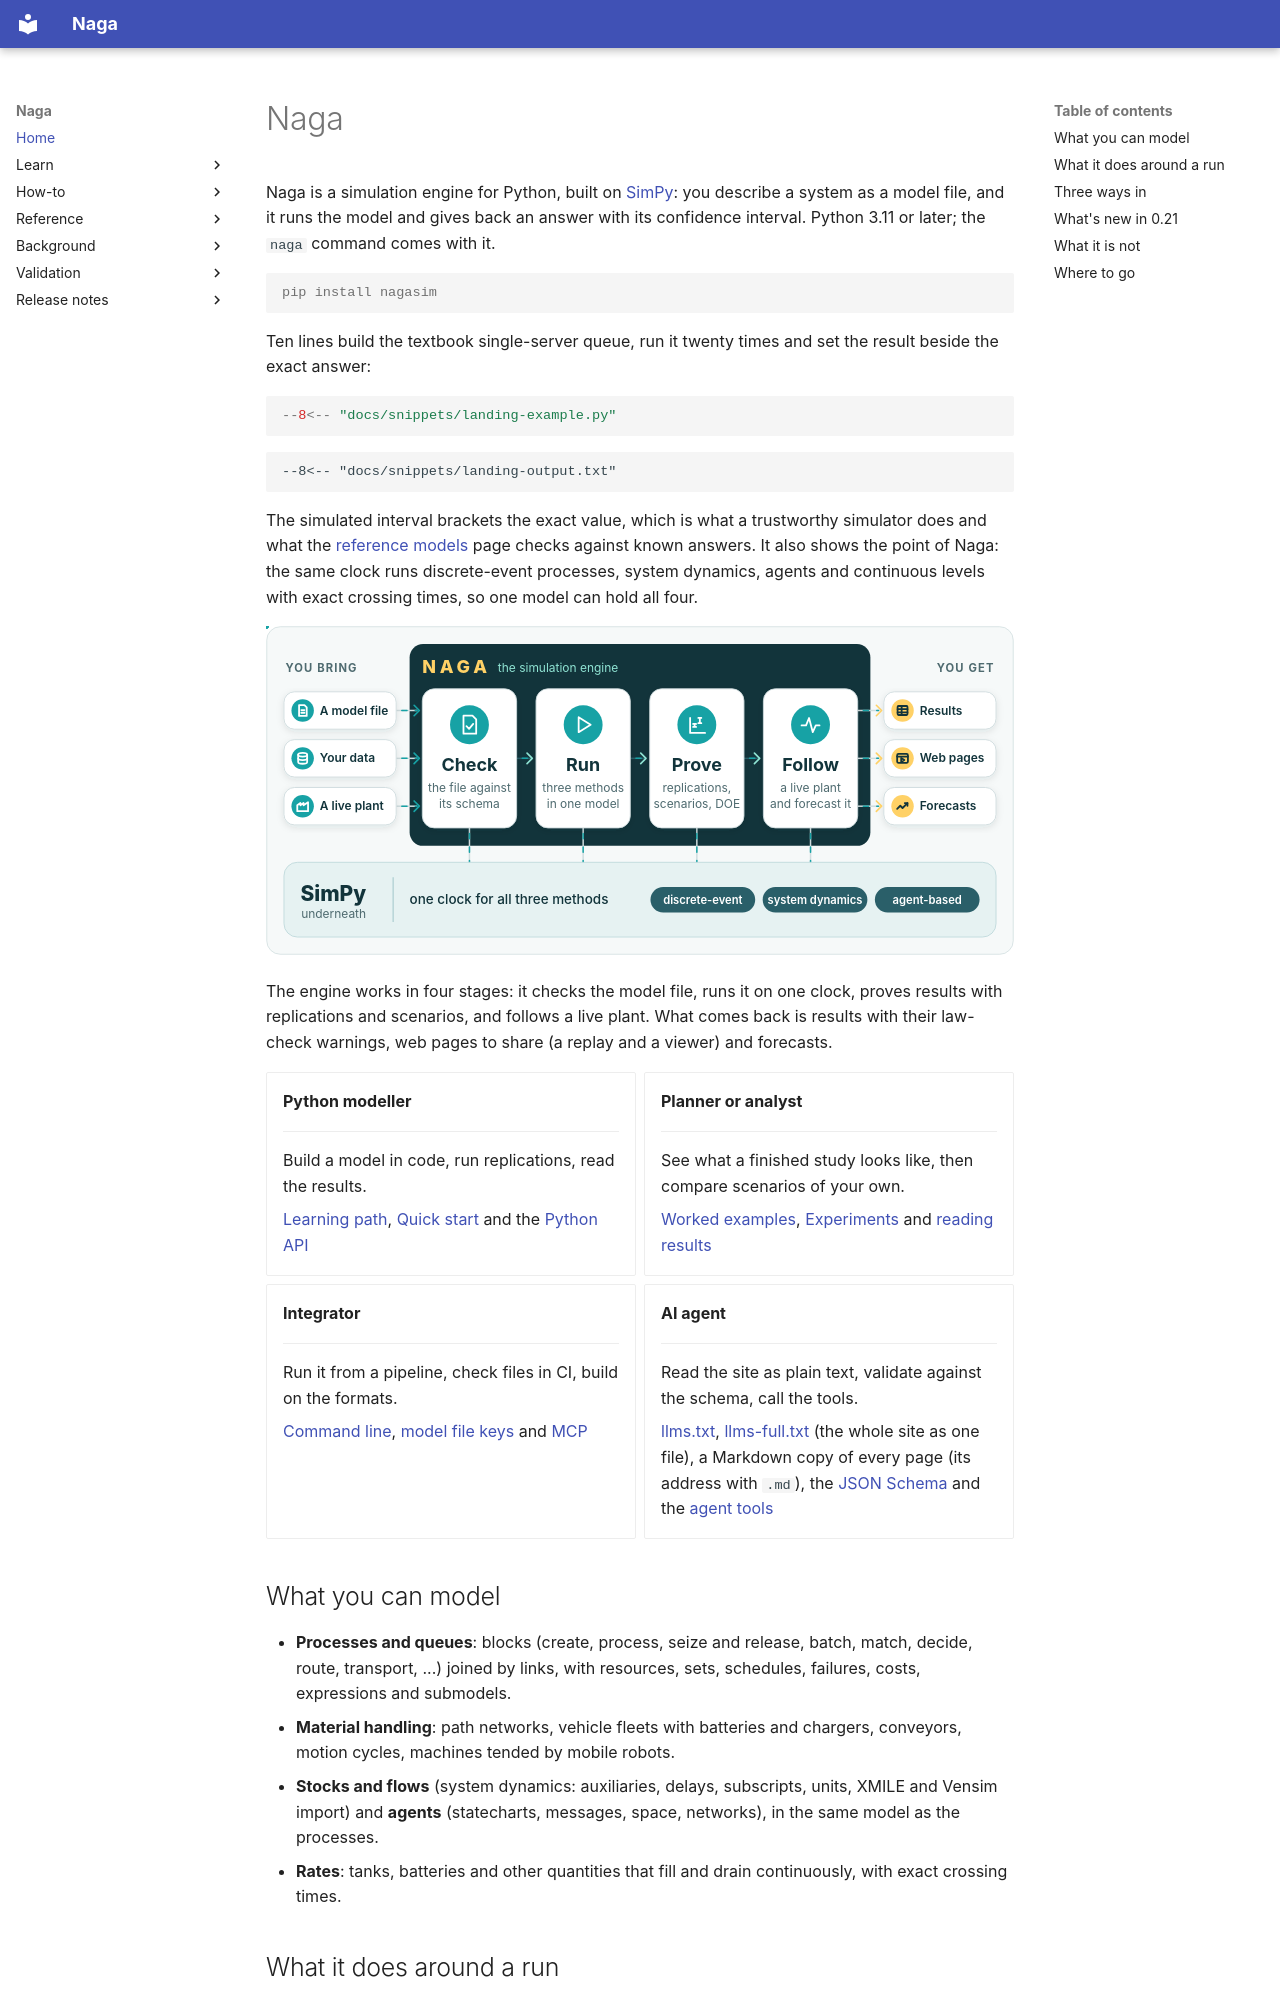

repository: TheMattHub/naga · page: index.html · generator: mkdocs

# Naga

Naga is a simulation engine for Python, built on [SimPy](https://simpy.readthedocs.io/): you
describe a system as a model file, and it runs the model and gives back an answer with its
confidence interval. Python 3.11 or later; the `naga` command comes with it.

```console
pip install nagasim
```

Ten lines build the textbook single-server queue, run it twenty times and set the result beside
the exact answer:

```python
--8<-- "docs/snippets/landing-example.py"
```

```text
--8<-- "docs/snippets/landing-output.txt"
```

The simulated interval brackets the exact value, which is what a trustworthy simulator does and
what the [reference models](validation/reference-models.md) page checks against known answers. It also shows the
point of Naga: the same clock runs discrete-event processes, system dynamics, agents and
continuous levels with exact crossing times, so one model can hold all four.

![What goes into the engine, what it does, and what comes out](img/overview.svg)

The engine works in four stages: it checks the model file, runs it on one clock, proves results
with replications and scenarios, and follows a live plant. What comes back is results with their
law-check warnings, web pages to share (a replay and a viewer) and forecasts.

<div class="grid cards" markdown>

-   **Python modeller**

    ---

    Build a model in code, run replications, read the results.

    [Learning path](learn/index.md), [Quick start](quickstart.md) and the [Python API](python-api.md)

-   **Planner or analyst**

    ---

    See what a finished study looks like, then compare scenarios of your own.

    [Worked examples](worked-examples/airport-ground-support.md), [Experiments](experiments.md) and [reading results](learn/6-results.md)

-   **Integrator**

    ---

    Run it from a pipeline, check files in CI, build on the formats.

    [Command line](reference/cli/index.md), [model file keys](reference/schema.md) and [MCP](mcp.md)

-   **AI agent**

    ---

    Read the site as plain text, validate against the schema, call the tools.

    [llms.txt](llms.txt), [llms-full.txt](https://thematthub.github.io/naga/llms-full.txt) (the whole site as one file), a Markdown copy of every page (its address with `.md`), the [JSON Schema](schema/model-v32.json) and the [agent tools](reference/tools.md)

</div>

## What you can model

- **Processes and queues**: blocks (create, process, seize and release, batch, match, decide,
  route, transport, ...) joined by links, with resources, sets, schedules, failures, costs,
  expressions and submodels.
- **Material handling**: path networks, vehicle fleets with batteries and chargers, conveyors,
  motion cycles, machines tended by mobile robots.
- **Stocks and flows** (system dynamics: auxiliaries, delays, subscripts, units, XMILE and Vensim
  import) and **agents** (statecharts, messages, space, networks), in the same model as the
  processes.
- **Rates**: tanks, batteries and other quantities that fill and drain continuously, with exact
  crossing times.
